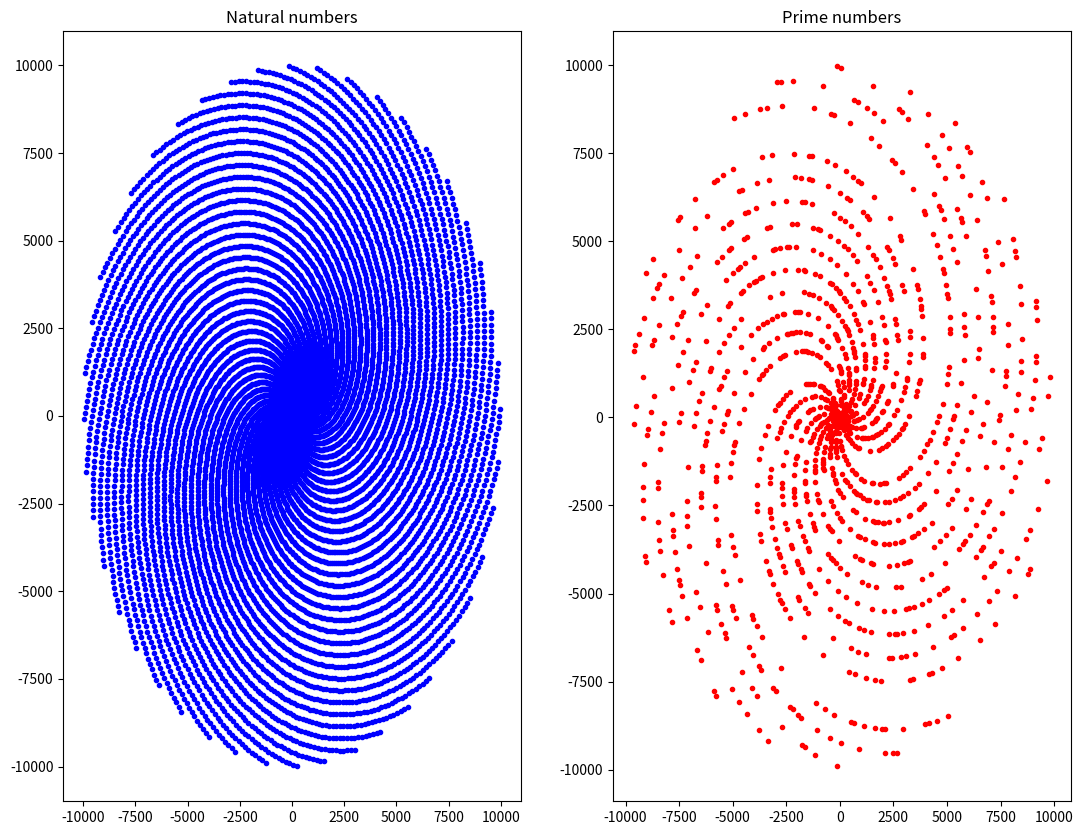

Reproduce this figure in Python.
"""
@author: HuidobroMG

We show the distribution of natural and prime numbers in the plane.
The coordinates of each point is obtained as the number itself and transformed into polar coordinates.
"""

# Import the modules
import numpy as np
import matplotlib.pyplot as plt

# Total of numbers
N = 10000
numbers = np.arange(1, N, 1)

#Change of coordinates
def cartesian_to_polar(x, y):
    rho = np.sqrt(x**2 + y**2)
    theta = np.arctan(y/x)
    return [rho, theta]

def polar_to_cartesian(rho, theta):
    x = rho*np.cos(theta)
    y = rho*np.sin(theta)
    return [x, y]
 
# Define the coordinates of the points
L = len(numbers)
coordinates = np.zeros((L, 2))
for i in range(L):
    coordinates[i] = polar_to_cartesian(numbers[i], numbers[i])

# Repeat the process using the prime numbers

# The Sieve of Eratosthenes
def sieve(n):
	root = int(n**0.5)
	# Initialize the list of numbers between 0 and n
	numbers = [True]*(n + 1) # At first, we consider them all prime numbers
	numbers[0] = False # The number 0 is erased
	numbers[1] = False # The number 1 is erased
	for i in range(2, root + 1): # Start the iterative process
		if numbers[i]: # If prime
			m = int(n/i - i)
			# Take the list of multiples, starting from i**2, until n, in steps of i
			numbers[i*i:n+1:i] = [False]*(m + 1) # All the multiples are erased

	# Return the list of true (prime) values
	return [i for i in range(n + 1) if numbers[i]]

numbers = sieve(N)

# Define the coordinates of the points
L = len(numbers)
coordinates2 = np.zeros((L, 2))
for i in range(L):
    coordinates2[i] = polar_to_cartesian(numbers[i], numbers[i])

# Plot the points
coordinates = coordinates.T
coordinates2 = coordinates2.T

fig = plt.figure(figsize = (13, 10))
ax1 = fig.add_subplot(121)
ax2 = fig.add_subplot(122)

ax1.plot(coordinates[0], coordinates[1], 'b.')
ax2.plot(coordinates2[0], coordinates2[1], 'r.')

ax1.set_title('Natural numbers', fontsize = 12)
ax2.set_title('Prime numbers', fontsize = 12)

plt.show()
